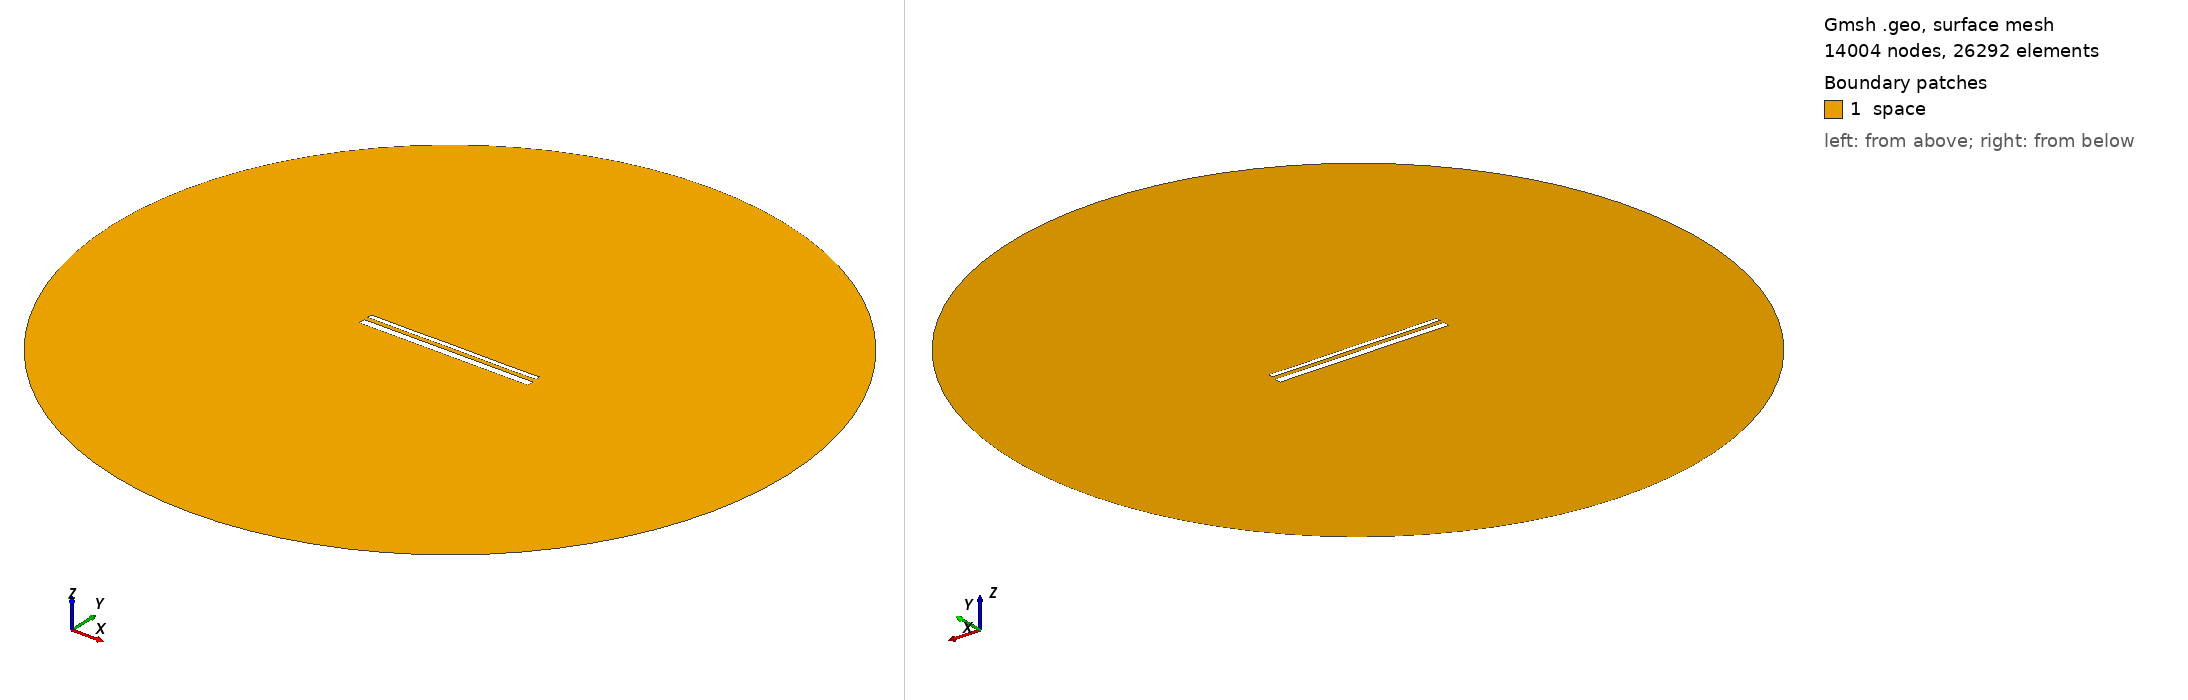

Gmsh geometry script, surface-meshed: 14004 nodes, 26292 surface elements. Boundary patches (legend numbers): 1 space. Left view from above one corner, right view from below the opposite corner. Legend entries are the model's physical surfaces. The drawing asked Gmsh for element sizes between 1% and 20% of the model's largest extent; the script's own settings can give other sizes.

=== 14687.geo (drawn) ===
//---------------------------------------
// Geometry kernel
//---------------------------------------

SetFactory("OpenCASCADE");



//---------------------------------------
// Parameters of the geometry
//---------------------------------------

// Overetch of the upper plate
overetch = 0.5;

// Distance between the plates
distance = 2.25;

// Discretization over the x axis (for the deformation)
nx = 50; 

// Length of the plate
L = 100 - overetch; 

// Number of modes
n = 4; 

// 1st mode coefficient
coeff(1) = 0.0;
beta(1) = 0.596864 * 3.1415926535 / L;

// 2nd mode coefficient
coeff(2) = 0.0;
beta(2) = 1.49418 * 3.1415926535 / L;

// 3rd mode coefficient
coeff(3) = 0.0;
beta(3) = 2.50025 * 3.1415926535 / L;

// 4th mode coefficient
coeff(4) = -0.075;
beta(4) = 3.49999 * 3.1415926535 / L;



//---------------------------------------
// Upper plate (deformed rectangle)
//---------------------------------------

// Coordiantes of the upper plate
xmin = -50;
xmax = 50 - overetch;

// Height of the upper plate
yheight = 4 - 2 * overetch;

// Indexes of the points
UpperID[] = {};
LowerID[] = {};
LeftID[] = {};
RightID[] = {};

// Point index
p = 1;

// Horizontal edges
For i In {1:nx}
    x = xmin + (i-1)*(xmax - xmin)/(nx-1);

    y_bottom = distance / 2 + overetch;
    For j In {1:n}
        C = (Cosh(beta(j)*L) + Cos(beta(j)*L)) / (Sinh(beta(j)*L) + Sin(beta(j)*L));
        y_bottom  = y_bottom + coeff(j) * (Cosh(beta(j)*(x+50)) - Cos(beta(j)*(x+50)) - C * (Sinh(beta(j)*(x+50)) - Sin(beta(j)*(x+50))));
    EndFor

    y_top = y_bottom + yheight;

    Point(p) = {x, y_top, 0, 1.0};
    UpperID[i] = p;
    p = p + 1;

    Point(p) = {x, y_bottom, 0, 1.0};
    LowerID[i] = p;
    p = p + 1;
EndFor

// Create point lists
UpperPts[] = {}; LowerPts[] = {};
For i In {1:nx}
  UpperPts[] += {UpperID[i]};
  LowerPts[] += {LowerID[i]};
EndFor

// Build splines
Spline(1) = {UpperPts[]};
Spline(2) = {LowerPts[]};
Line(3) = {LowerPts[nx-1], UpperPts[nx-1]};
Line(4) = {LowerPts[0], UpperPts[0]};

// Build the plane surface
Curve Loop(1) = {2, 3, -1, -4};
Plane Surface(1) = {1};



//---------------------------------------
// Lower plate (rectangle)
//---------------------------------------

// Vertices
Point(1001) = {-50, -1, 0, 1.0};
Point(1002) = { 50, -1, 0, 1.0};
Point(1003) = { 50,  -5, 0, 1.0};
Point(1004) = {-50,  -5, 0, 1.0};

// Edges
Line(5) = {1001, 1002};
Line(6) = {1002, 1003};
Line(7) = {1003, 1004};
Line(8) = {1004, 1001};

// Plane surface
Line Loop(2) = {5, 6, 7, 8};
Plane Surface(2) = {2}; 



//---------------------------------------
// Outer (fictious) boundary
//---------------------------------------

// Points
Point(1005) = {0, 0, 0};       // Center
Point(1006) = {200, 0, 0};     // Start point
Point(1007) = {0, 200, 0};     // 90 degrees
Point(1008) = {-200, 0, 0};    // 180 degrees
Point(1009) = {0, -200, 0};    // 270 degrees

// Circle arcs (each needs start, center, end)
Circle(9) = {1006, 1005, 1007};
Circle(10) = {1007, 1005, 1008};
Circle(11) = {1008, 1005, 1009};
Circle(12) = {1009, 1005, 1006};

// Plane surface for the entire domain
Curve Loop(3) = {9, 10, 11, 12};
Surface(3) = {3};

// Subtract the plates from the whole domain to obtain the actual domain where we want to solve the equations
BooleanDifference{ Surface{3}; Delete; }{ Surface{1}; Surface{2}; Delete; }




//---------------------------------------
// Transfinite Lines/Curves
//---------------------------------------

// Set the number of points on the boundaries
r = 7;

// Plates
Transfinite Curve {1, 2} = 50*r Using Progression 1;
Transfinite Curve {3, 4} = 2*r Using Progression 1;
Transfinite Line {5, 7} = 50*r Using Progression 1;
Transfinite Line {6, 8} = 2*r Using Progression 1;

// Outer boundary
Transfinite Line {9, 10, 11, 12} = 20 Using Progression 1;



//---------------------------------------
// Physical groups
//---------------------------------------                

// Physical curves (boundaries)
Physical Line("force_segment", 10) = {2};
Physical Line("upper_plate", 11) = {1, 3, 4};
Physical Line("lower_plate", 12) = {5, 6, 7, 8};
Physical Line("boundary", 20) = {9, 10, 11, 12};

// Physical Surfaces
Physical Surface("space", 30) = {3};



//---------------------------------------
// 6. Generate the Mesh
//---------------------------------------

// 2D mesh generation
Mesh 2;
